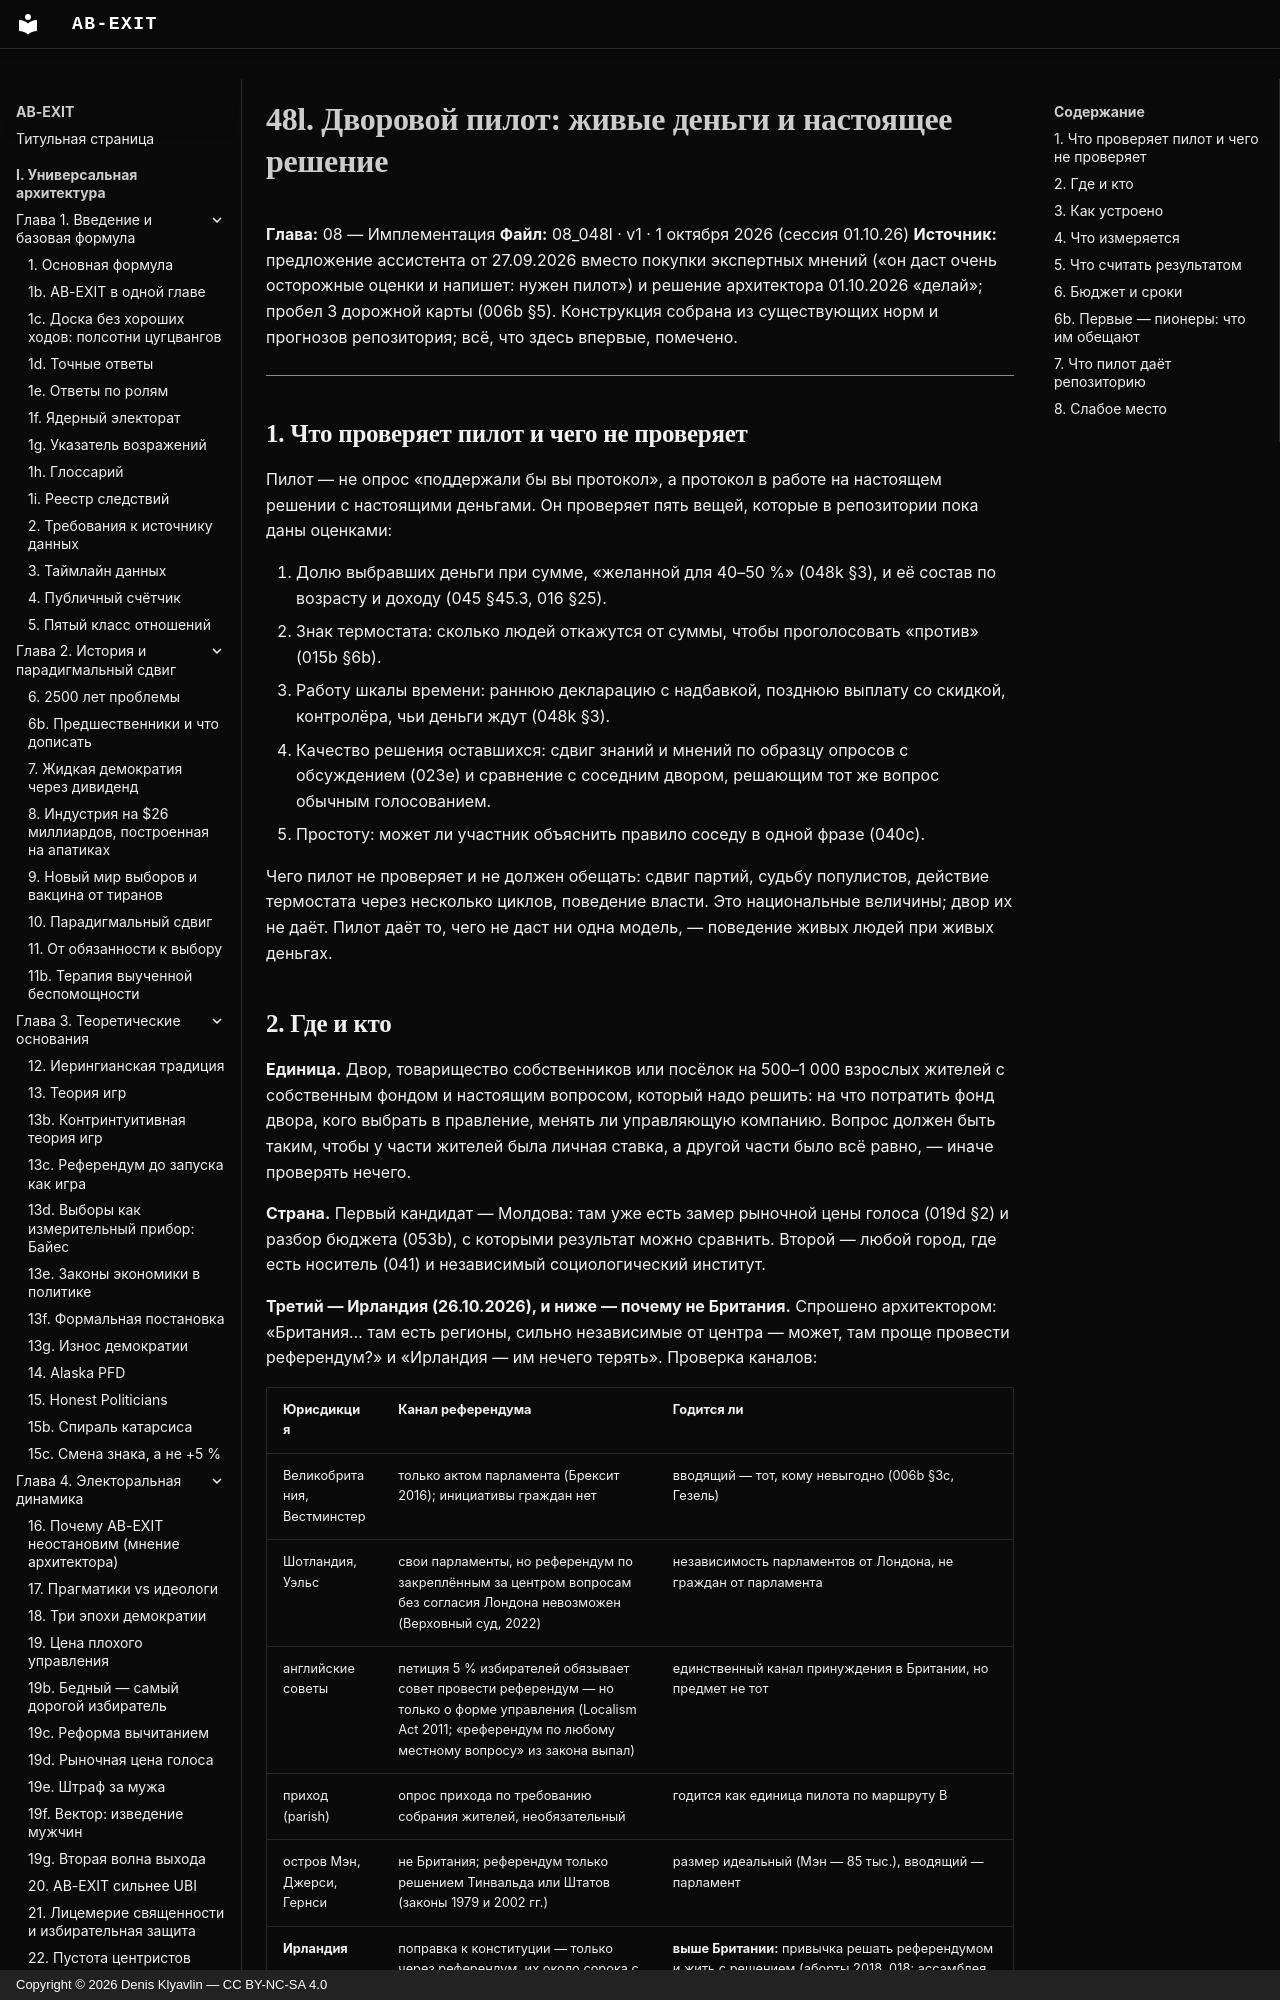

repository: Denis-Kliavlin/ab-exit · page: 08-implementation/048l-courtyard-pilot/index.html · generator: mkdocs · copyright: Copyright © 2026 Denis Klyavlin — CC BY-NC-SA 4.0

# 48l. Дворовой пилот: живые деньги и настоящее решение

**Глава:** 08 — Имплементация
**Файл:** 08_048l · v1 · 1 октября 2026 (сессия 01.10.26)
**Источник:** предложение ассистента от 27.09.2026 вместо покупки экспертных мнений («он даст очень осторожные оценки и напишет: нужен пилот») и решение архитектора 01.10.2026 «делай»; пробел 3 дорожной карты (006b §5). Конструкция собрана из существующих норм и прогнозов репозитория; всё, что здесь впервые, помечено.

---

## 1. Что проверяет пилот и чего не проверяет

Пилот — не опрос «поддержали бы вы протокол», а протокол в работе на настоящем решении с настоящими деньгами. Он проверяет пять вещей, которые в репозитории пока даны оценками:

1. Долю выбравших деньги при сумме, «желанной для 40–50 %» (048k §3), и её состав по возрасту и доходу (045 §45.3, 016 §25).
2. Знак термостата: сколько людей откажутся от суммы, чтобы проголосовать «против» (015b §6b).
3. Работу шкалы времени: раннюю декларацию с надбавкой, позднюю выплату со скидкой, контролёра, чьи деньги ждут (048k §3).
4. Качество решения оставшихся: сдвиг знаний и мнений по образцу опросов с обсуждением (023e) и сравнение с соседним двором, решающим тот же вопрос обычным голосованием.
5. Простоту: может ли участник объяснить правило соседу в одной фразе (040c).

Чего пилот не проверяет и не должен обещать: сдвиг партий, судьбу популистов, действие термостата через несколько циклов, поведение власти. Это национальные величины; двор их не даёт. Пилот даёт то, чего не даст ни одна модель, — поведение живых людей при живых деньгах.
